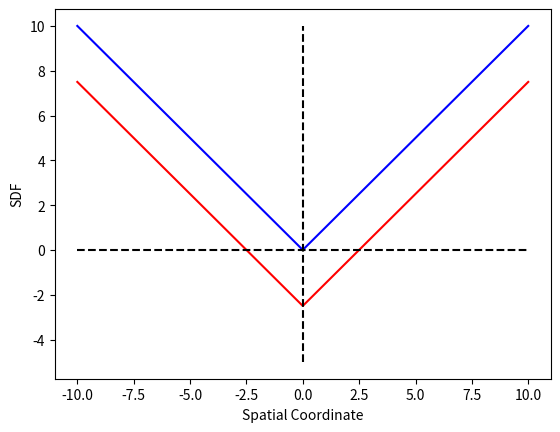

The matplotlib source for this figure: (Note: this script raises an exception after producing the figure.)
#!/usr/bin/env python3
# -*- coding: utf-8 -*-
"""
Created on Thu Feb 24 10:12:58 2022

[redacted]
"""

import numpy as np
import matplotlib.pyplot as plt

x = np.linspace(-10,10,21)
r = 2.5

plt.plot(x, np.abs(x),'b')
plt.plot(x, np.abs(x) - r, 'r')
plt.plot(x, np.zeros(x.shape),'k--')
plt.plot([0,0],[-5,10],'k--')
plt.xlabel("Spatial Coordinate")
plt.ylabel("SDF")
plt.axis_tight()